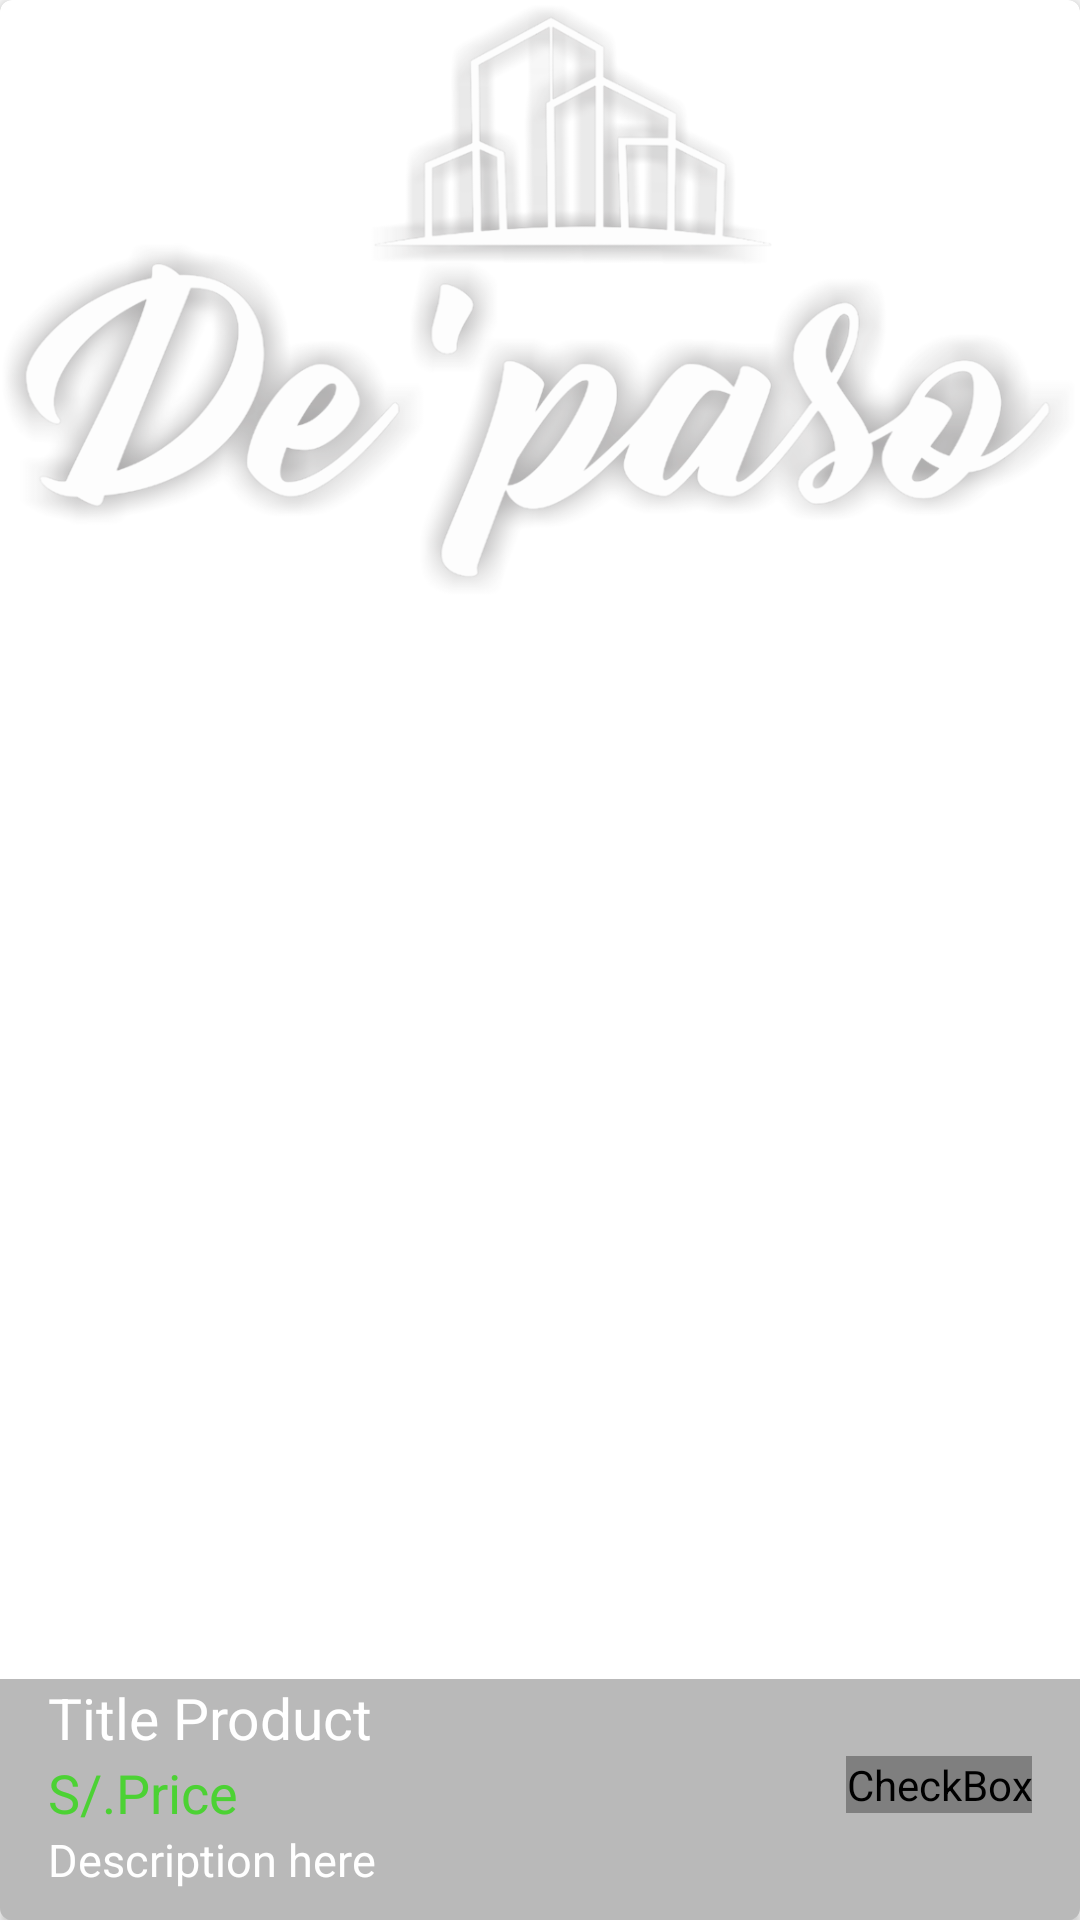

Android layout source for this screen:
<!-- AndroidManifest.xml: application theme AppTheme -->
<!-- res/layout/cardview_item.xml -->
<?xml version="1.0" encoding="utf-8"?>
<android.support.v7.widget.CardView
    xmlns:android="http://schemas.android.com/apk/res/android"
    xmlns:cardview="http://schemas.android.com/apk/res-auto"

    android:id="@+id/itemanuncio_cardview"
    android:layout_width="match_parent"
    android:layout_height="@dimen/height_cardview"
    android:layout_marginStart="@dimen/padding_recycler_margin"
    android:layout_marginEnd="@dimen/padding_recycler_margin"
    cardview:cardCornerRadius="@dimen/cornerradius_cardview"
    android:layout_marginTop="@dimen/horizontal_margin">

    <FrameLayout
        android:layout_width="match_parent"
        android:layout_height="match_parent">

        <ImageView
            android:id="@+id/cardview_image"
            android:layout_width="match_parent"
            android:layout_height="@dimen/height_cardview"
            android:background="@drawable/logo"
            android:scaleType="centerCrop"
            android:transitionName="@string/transitionname_picture"/>


            <LinearLayout
                android:layout_width="wrap_content"
                android:layout_height="wrap_content"
                android:layout_marginStart="40dp"
                android:orientation="vertical">
                <TextView
                    android:id="@+id/fecha_anuncio"
                    android:layout_width="wrap_content"
                    android:layout_height="wrap_content"
                    android:visibility="invisible"/>
            </LinearLayout>


        <LinearLayout
            android:layout_width="match_parent"
            android:layout_height="wrap_content"
            android:layout_gravity="bottom"
            android:background="@color/backgroundText_card"
            android:orientation="vertical"
            android:paddingBottom="@dimen/activity_vertical_marginDown"
            android:paddingEnd="@dimen/activity_vertical_margin"
            android:paddingStart="@dimen/activity_vertical_margin">

            <TextView
                android:id="@+id/title_description"
                android:layout_width="match_parent"
                android:layout_height="wrap_content"
                android:text="@string/title_product"
                android:textColor="@android:color/white"
                android:textSize="@dimen/productnamesize" />

            <TextView
                android:id="@+id/longdesc"
                android:layout_height="0dp"
                android:layout_width="0dp"
                android:visibility="invisible"/>

            <TextView
                android:id="@+id/phone"
                android:layout_height="0dp"
                android:layout_width="0dp"
                android:visibility="invisible"/>

            <TextView
                android:id="@+id/modo"
                android:layout_height="0dp"
                android:layout_width="0dp"
                android:visibility="invisible"/>


            <RelativeLayout
                android:layout_width="match_parent"
                android:layout_height="wrap_content">

                <TextView
                    android:id="@+id/SolesWord"
                    android:layout_width="wrap_content"
                    android:layout_height="wrap_content"
                    android:text="@string/Soles_sign_card"
                    android:textColor="@color/green"
                    android:textSize="@dimen/priceword_texSize_Card" />

                <TextView
                    android:id="@+id/price_ad"
                    android:layout_width="@dimen/widthPrice"
                    android:layout_height="wrap_content"
                    android:layout_alignParentTop="true"
                    android:layout_toEndOf="@+id/SolesWord"
                    android:text="@string/priceword_card"
                    android:textColor="@color/green"
                    android:textSize="@dimen/priceword_texSize_Card" />


                <CheckBox
                    android:id="@+id/likeCheckCard"
                    android:layout_width="wrap_content"
                    android:layout_height="wrap_content"
                    android:layout_alignParentTop="true"
                    android:layout_alignParentRight="true"
                    android:button="@drawable/checkbox_selector" />

            </RelativeLayout>

            <LinearLayout
                android:layout_width="match_parent"
                android:layout_height="wrap_content"
                android:orientation="horizontal">

                <TextView
                    android:id="@+id/cardview_short_description"
                    android:layout_width="match_parent"
                    android:layout_height="wrap_content"
                    android:text="@string/descriptionhere"
                    android:textColor="@android:color/white"
                    android:textSize="15sp" />

            </LinearLayout>

        </LinearLayout>

    </FrameLayout>

</android.support.v7.widget.CardView>
<!-- resources referenced by this layout -->
<resources>
  <color name="backgroundText_card">#53292929</color>
  <color name="green">#4cd234</color>
  <dimen name="activity_vertical_margin">16dp</dimen>
  <dimen name="activity_vertical_marginDown">10dp</dimen>
  <dimen name="cornerradius_cardview">4dp</dimen>
  <dimen name="height_cardview">200dp</dimen>
  <dimen name="horizontal_margin">15dp</dimen>
  <dimen name="padding_recycler_margin">10dp</dimen>
  <dimen name="priceword_texSize_Card">18sp</dimen>
  <dimen name="productnamesize">19sp</dimen>
  <dimen name="widthPrice">150dp</dimen>
  <!-- drawable checkbox_selector (drawable) -->
  <?xml version="1.0" encoding="utf-8"?>
  <selector xmlns:android="http://schemas.android.com/apk/res/android">
      <item android:drawable="@drawable/heart"
          android:state_checked="false"/>
      <item android:drawable="@drawable/heart_full"
          android:state_checked="true"/>
      <item android:drawable="@drawable/heart"/>
  </selector>
  <!-- drawable logo: png bitmap (drawable, 292371 bytes) -->
  <string name="Soles_sign_card">S/.</string>
  <string name="descriptionhere">Description here</string>
  <string name="priceword_card">Price</string>
  <string name="title_product">Title Product</string>
  <string name="transitionname_picture">transitionnamepicture</string>
  <style name="AppTheme" parent="Theme.AppCompat.Light.NoActionBar">
          
          <item name="coordinatorLayoutStyle">@style/Widget.Design.CoordinatorLayout</item>
          <item name="colorPrimary">@color/colorPrimary</item>
          <item name="colorPrimaryDark">@color/colorPrimaryDark</item>
          <item name="colorAccent">@color/colorAccent</item>
          <item name="cardViewStyle">@style/CardView</item>
      </style>
  <color name="colorPrimary">#f83600</color>
  <color name="colorPrimaryDark">#c62b00</color>
  <color name="colorAccent">#448AFF</color>
</resources>
